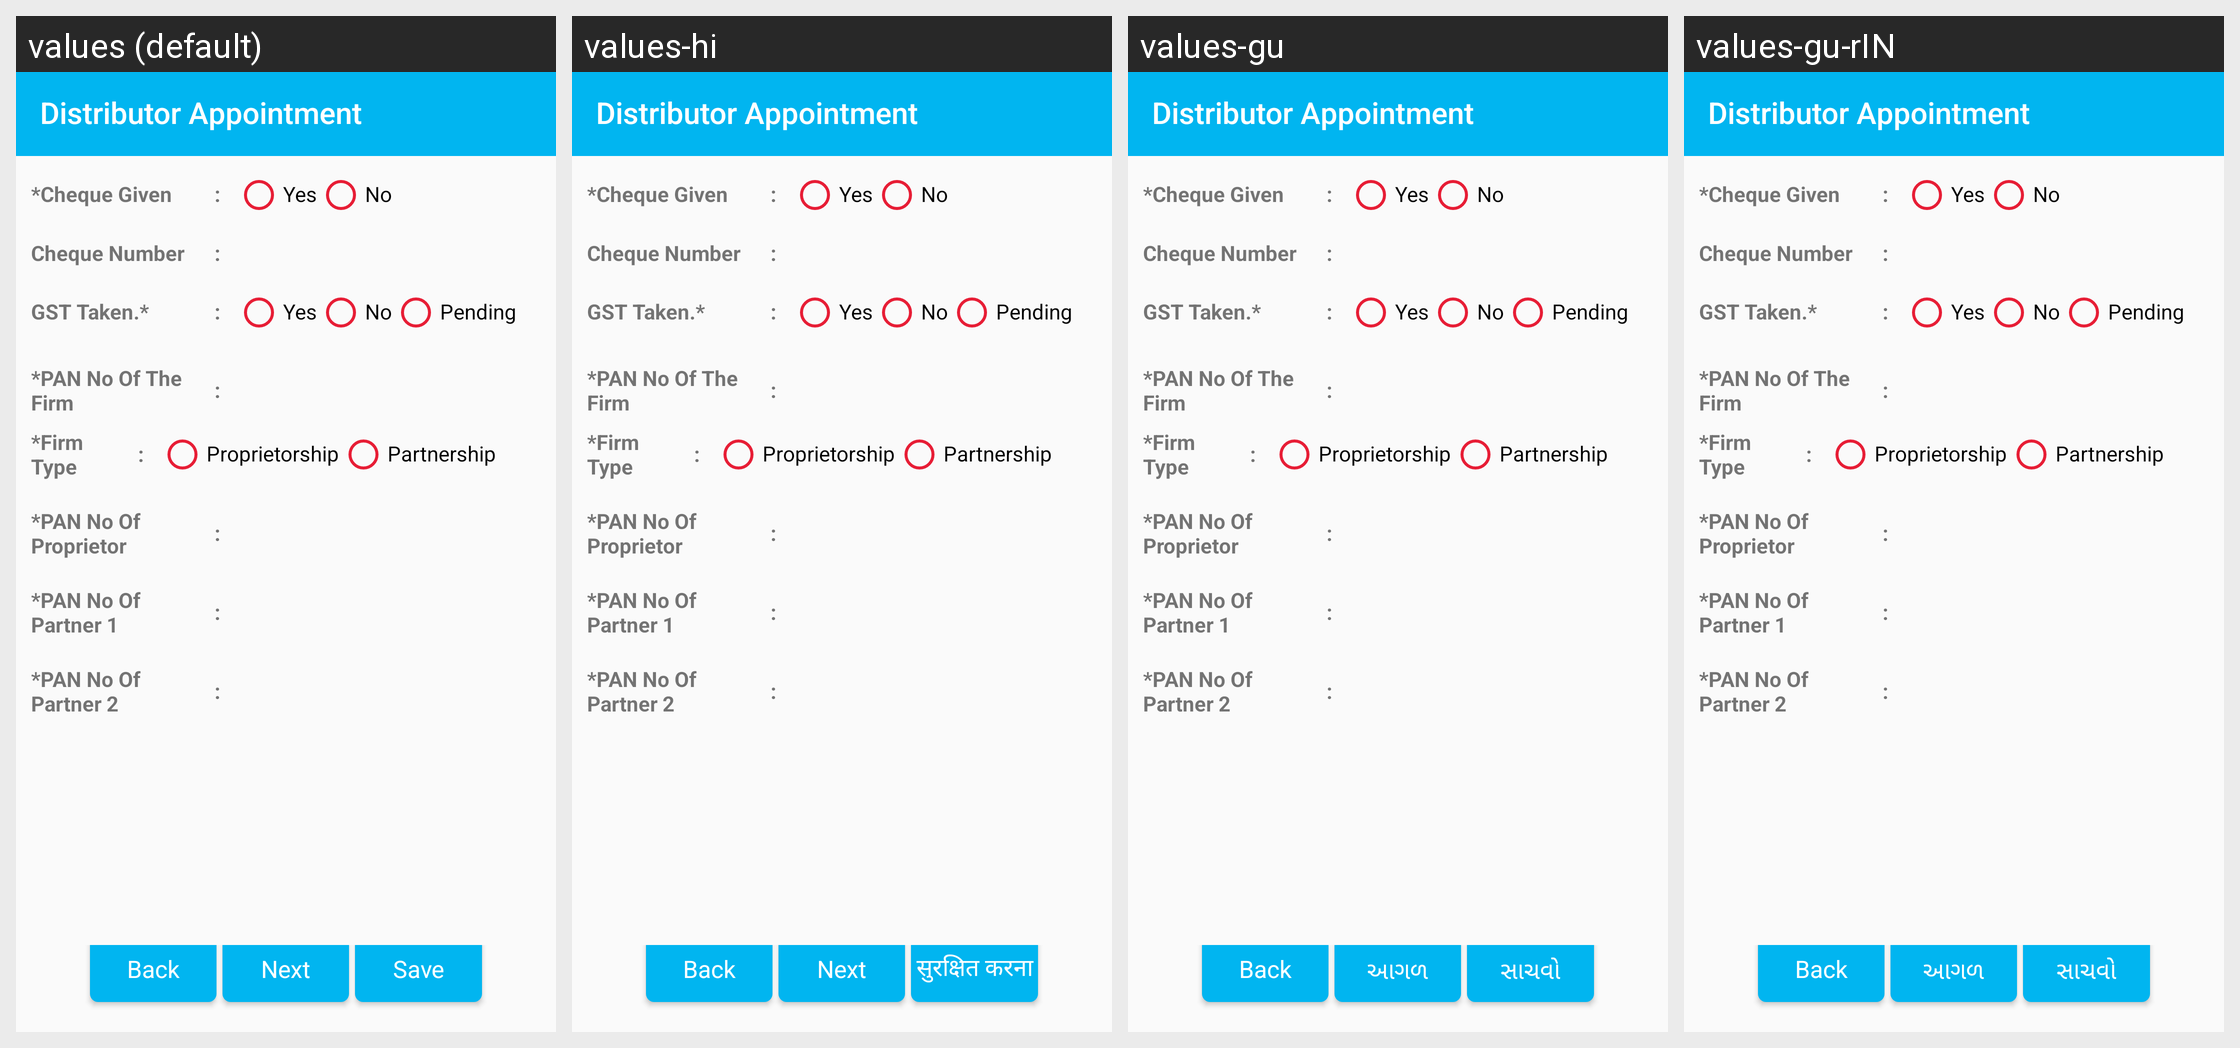

Translations of the strings shown on this Android screen, per locale in the grid:
Android screen res/layout/activity_distributor_appointment_to_delete_page.xml rendered under 4 locales, left to right: values (default), values-hi, values-gu, values-gu-rIN. Device: Nexus 5 (rendered at 1080×1920; each locale shown at half size, 540×960, under a caption strip naming it); theme StorelistTheme.
Other locales in the repository, not shown: values-hi-rIN.
Strings drawn on this screen, with the default value and each locale's value (text and hints the layout hard-codes, and strings that could not be matched under every locale, appear in the picture but are not listed):

Next
  values: Next
  values-hi: Next
  values-gu: આગળ
  values-gu-rIN: આગળ  [from values-gu]

Save
  values: Save
  values-hi: सुरक्षित करना
  values-gu: સાચવો
  values-gu-rIN: સાચવો  [from values-gu]
